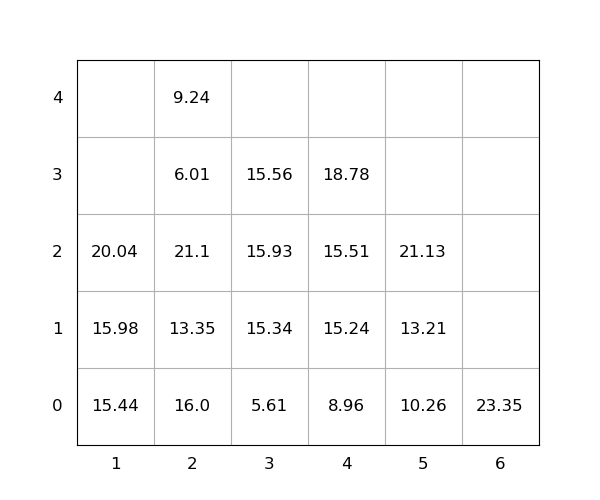

Source data for this figure (header and first rows):
idx, loc_x, loc_y, loc_z, weight, seq, emerg, reloc, size(ft)
1, 2, 0, 0, 16.0, 0, 0, 1.0, 20
2, 2, 0, 1, 13.35, 0, 0, 1.0, 20
3, 1, 0, 0, 15.44, 0, 0, 0, 20
4, 2, 0, 2, 21.1, 0, 0, 1.0, 20
5, 3, 0, 0, 5.61, 0, 0, 0, 20
6, 3, 0, 1, 15.34, 0, 0, 0, 20
7, 2, 0, 3, 6.01, 0, 0, 1.0, 20
8, 4, 0, 0, 8.96, 1, 0, 0, 20
9, 1, 0, 1, 15.98, 2, 0, 0, 20
10, 6, 0, 0, 23.35, 3, 0, 0, 20
11, 1, 0, 2, 20.04, 4, 0, 0, 20
12, 3, 0, 2, 15.93, 5, 0, 1.0, 20
13, 3, 0, 3, 15.56, 6, 0, 1.0, 20
14, 4, 0, 1, 15.24, 7, 0, 0, 20
15, 4, 0, 2, 15.51, 8, 0, 0, 20
16, 5, 0, 0, 10.26, 9, 0, 0, 20
17, 2, 0, 4, 9.24, 10, 0, 1.0, 20
18, 5, 0, 1, 13.21, 11, 0, 0, 20
19, 4, 0, 3, 18.78, 12, 0, 0, 20
20, 5, 0, 2, 21.13, 13, 0, 0, 20
